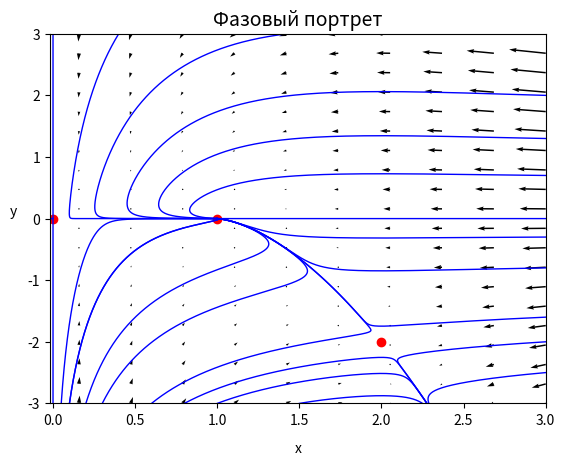

Recreate this plot in Python.
import matplotlib.pyplot as plt
import numpy as np


def ODE_system(a, x, y):
    return x * (x * (1 - x) - y), y * (x - a)


# задаем a
a = 2

# строим сетку точек пространства состояний
x = np.linspace(-3, 3, 20)
y = np.linspace(-3, 3, 20)

# задаем координаты начал векторов поля
X, Y = np.meshgrid(x, y)

# создаем массивы для хранения координат концов векторов поля
ΔX = np.zeros(X.shape)
ΔY = np.zeros(Y.shape)

shape1, shape2 = Y.shape

# заполняем эти массивы
for i in range(shape1):
    for j in range(shape2):
        ΔX[i, j], ΔY[i, j] = ODE_system(a, X[i, j], Y[i, j])


# моделируем траекторию в пространстве состояний для выбранных начальных условий


def Runge_Kutta_4(a, x, y, h):
    k0, q0 = ODE_system(a, x, y)
    k1, q1 = ODE_system(a, x + k0 * h / 2, y + q0 * h / 2)
    k2, q2 = ODE_system(a, x + k1 * h / 2, y + q1 * h / 2)
    k3, q3 = ODE_system(a, x + k2 * h, y + q2 * h)

    return x + (h / 6) * (k0 + 2 * k1 + 2 * k2 + k3), y + (h / 6) * (q0 + 2 * q1 + 2 * q2 + q3)


time = 100000
h = 0.001
solution1 = [(3, 0.7)]
solution2 = [(3, 1.3)]
solution3 = [(3, 3)]
solution4 = [(3, 2)]

solution5 = [(0.05, -3)]
solution6 = [(0, 3)]
solution7 = [(0.4, 3)]
solution8 = [(0.1, -3)]

solution9 = [(0.8, -3)]
solution10 = [(0.3, -3)]
solution11 = [(0.2, -3)]
solution12 = [(0, -3)]

solution13 = [(0.1, -3)]
solution14 = [(0.6, -3)]
solution15 = [(1.5, -3)]
solution16 = [(1, -3)]

solution17 = [(3, -0)]
solution18 = [(3, -0.8)]
solution19 = [(3, -1.6)]

solution20 = [(3, -0.3)]
solution21 = [(3, -2)]
solution22 = [(3, -2.5)]


for i in range(1, time):
    solution1.append(Runge_Kutta_4(a, solution1[i - 1][0], solution1[i - 1][1], h))
    solution2.append(Runge_Kutta_4(a, solution2[i - 1][0], solution2[i - 1][1], h))
    solution3.append(Runge_Kutta_4(a, solution3[i - 1][0], solution3[i - 1][1], h))
    solution4.append(Runge_Kutta_4(a, solution4[i - 1][0], solution4[i - 1][1], h))

    solution5.append(Runge_Kutta_4(a, solution5[i - 1][0], solution5[i - 1][1], h))
    solution6.append(Runge_Kutta_4(a, solution6[i - 1][0], solution6[i - 1][1], h))
    solution7.append(Runge_Kutta_4(a, solution7[i - 1][0], solution7[i - 1][1], h))
    solution8.append(Runge_Kutta_4(a, solution8[i - 1][0], solution8[i - 1][1], h))

    solution9.append(Runge_Kutta_4(a, solution9[i - 1][0], solution9[i - 1][1], h))
    solution10.append(Runge_Kutta_4(a, solution10[i - 1][0], solution10[i - 1][1], h))
    solution11.append(Runge_Kutta_4(a, solution11[i - 1][0], solution11[i - 1][1], h))
    solution12.append(Runge_Kutta_4(a, solution12[i - 1][0], solution12[i - 1][1], h))

    solution13.append(Runge_Kutta_4(a, solution13[i - 1][0], solution13[i - 1][1], h))
    solution14.append(Runge_Kutta_4(a, solution14[i - 1][0], solution14[i - 1][1], h))
    solution15.append(Runge_Kutta_4(a, solution15[i - 1][0], solution15[i - 1][1], h))
    solution16.append(Runge_Kutta_4(a, solution16[i - 1][0], solution16[i - 1][1], h))

    solution17.append(Runge_Kutta_4(a, solution17[i - 1][0], solution17[i - 1][1], h))
    solution18.append(Runge_Kutta_4(a, solution18[i - 1][0], solution18[i - 1][1], h))
    solution19.append(Runge_Kutta_4(a, solution19[i - 1][0], solution19[i - 1][1], h))

    solution20.append(Runge_Kutta_4(a, solution20[i - 1][0], solution20[i - 1][1], h))
    solution21.append(Runge_Kutta_4(a, solution21[i - 1][0], solution21[i - 1][1], h))
    solution22.append(Runge_Kutta_4(a, solution22[i - 1][0], solution22[i - 1][1], h))


plt.plot([solution1[i][0] for i in range(time)], [solution1[i][1] for i in range(time)], color='blue', linewidth=1)
plt.plot([solution2[i][0] for i in range(time)], [solution2[i][1] for i in range(time)], color='blue', linewidth=1)
plt.plot([solution3[i][0] for i in range(time)], [solution3[i][1] for i in range(time)], color='blue', linewidth=1)
plt.plot([solution4[i][0] for i in range(time)], [solution4[i][1] for i in range(time)], color='blue', linewidth=1)

plt.plot([solution5[i][0] for i in range(time)], [solution5[i][1] for i in range(time)], color='blue', linewidth=1)
plt.plot([solution6[i][0] for i in range(time)], [solution6[i][1] for i in range(time)], color='blue', linewidth=1)
plt.plot([solution7[i][0] for i in range(time)], [solution7[i][1] for i in range(time)], color='blue', linewidth=1)
plt.plot([solution8[i][0] for i in range(time)], [solution8[i][1] for i in range(time)], color='blue', linewidth=1)

plt.plot([solution9[i][0] for i in range(time)], [solution9[i][1] for i in range(time)], color='blue', linewidth=1)
plt.plot([solution10[i][0] for i in range(time)], [solution10[i][1] for i in range(time)], color='blue', linewidth=1)
plt.plot([solution11[i][0] for i in range(time)], [solution11[i][1] for i in range(time)], color='blue', linewidth=1)
plt.plot([solution12[i][0] for i in range(time)], [solution12[i][1] for i in range(time)], color='blue', linewidth=1)

plt.plot([solution13[i][0] for i in range(time)], [solution13[i][1] for i in range(time)], color='blue', linewidth=1)
plt.plot([solution14[i][0] for i in range(time)], [solution14[i][1] for i in range(time)], color='blue', linewidth=1)
plt.plot([solution15[i][0] for i in range(time)], [solution15[i][1] for i in range(time)], color='blue', linewidth=1)
plt.plot([solution16[i][0] for i in range(time)], [solution16[i][1] for i in range(time)], color='blue', linewidth=1)

plt.plot([solution17[i][0] for i in range(time)], [solution17[i][1] for i in range(time)], color='blue', linewidth=1)
plt.plot([solution18[i][0] for i in range(time)], [solution18[i][1] for i in range(time)], color='blue', linewidth=1)
plt.plot([solution19[i][0] for i in range(time)], [solution19[i][1] for i in range(time)], color='blue', linewidth=1)

plt.plot([solution20[i][0] for i in range(time)], [solution20[i][1] for i in range(time)], color='blue', linewidth=1)
plt.plot([solution21[i][0] for i in range(time)], [solution21[i][1] for i in range(time)], color='blue', linewidth=1)
plt.plot([solution22[i][0] for i in range(time)], [solution22[i][1] for i in range(time)], color='blue', linewidth=1)


# строим касательный вектор
plt.quiver(X, Y, ΔX, ΔY, color='black')

x_points = np.array([0, 1, a])
y_points = np.array([0, 0, a - a ** 2])
plt.scatter(x_points, y_points, color='red')

plt.title('Фазовый портрет', fontsize=14)
plt.xlabel('x', rotation=0, labelpad=10)
plt.ylabel('y', rotation=0, labelpad=10)
plt.ylim(-3, 3)
plt.xlim(-0.02, 3)
plt.show()